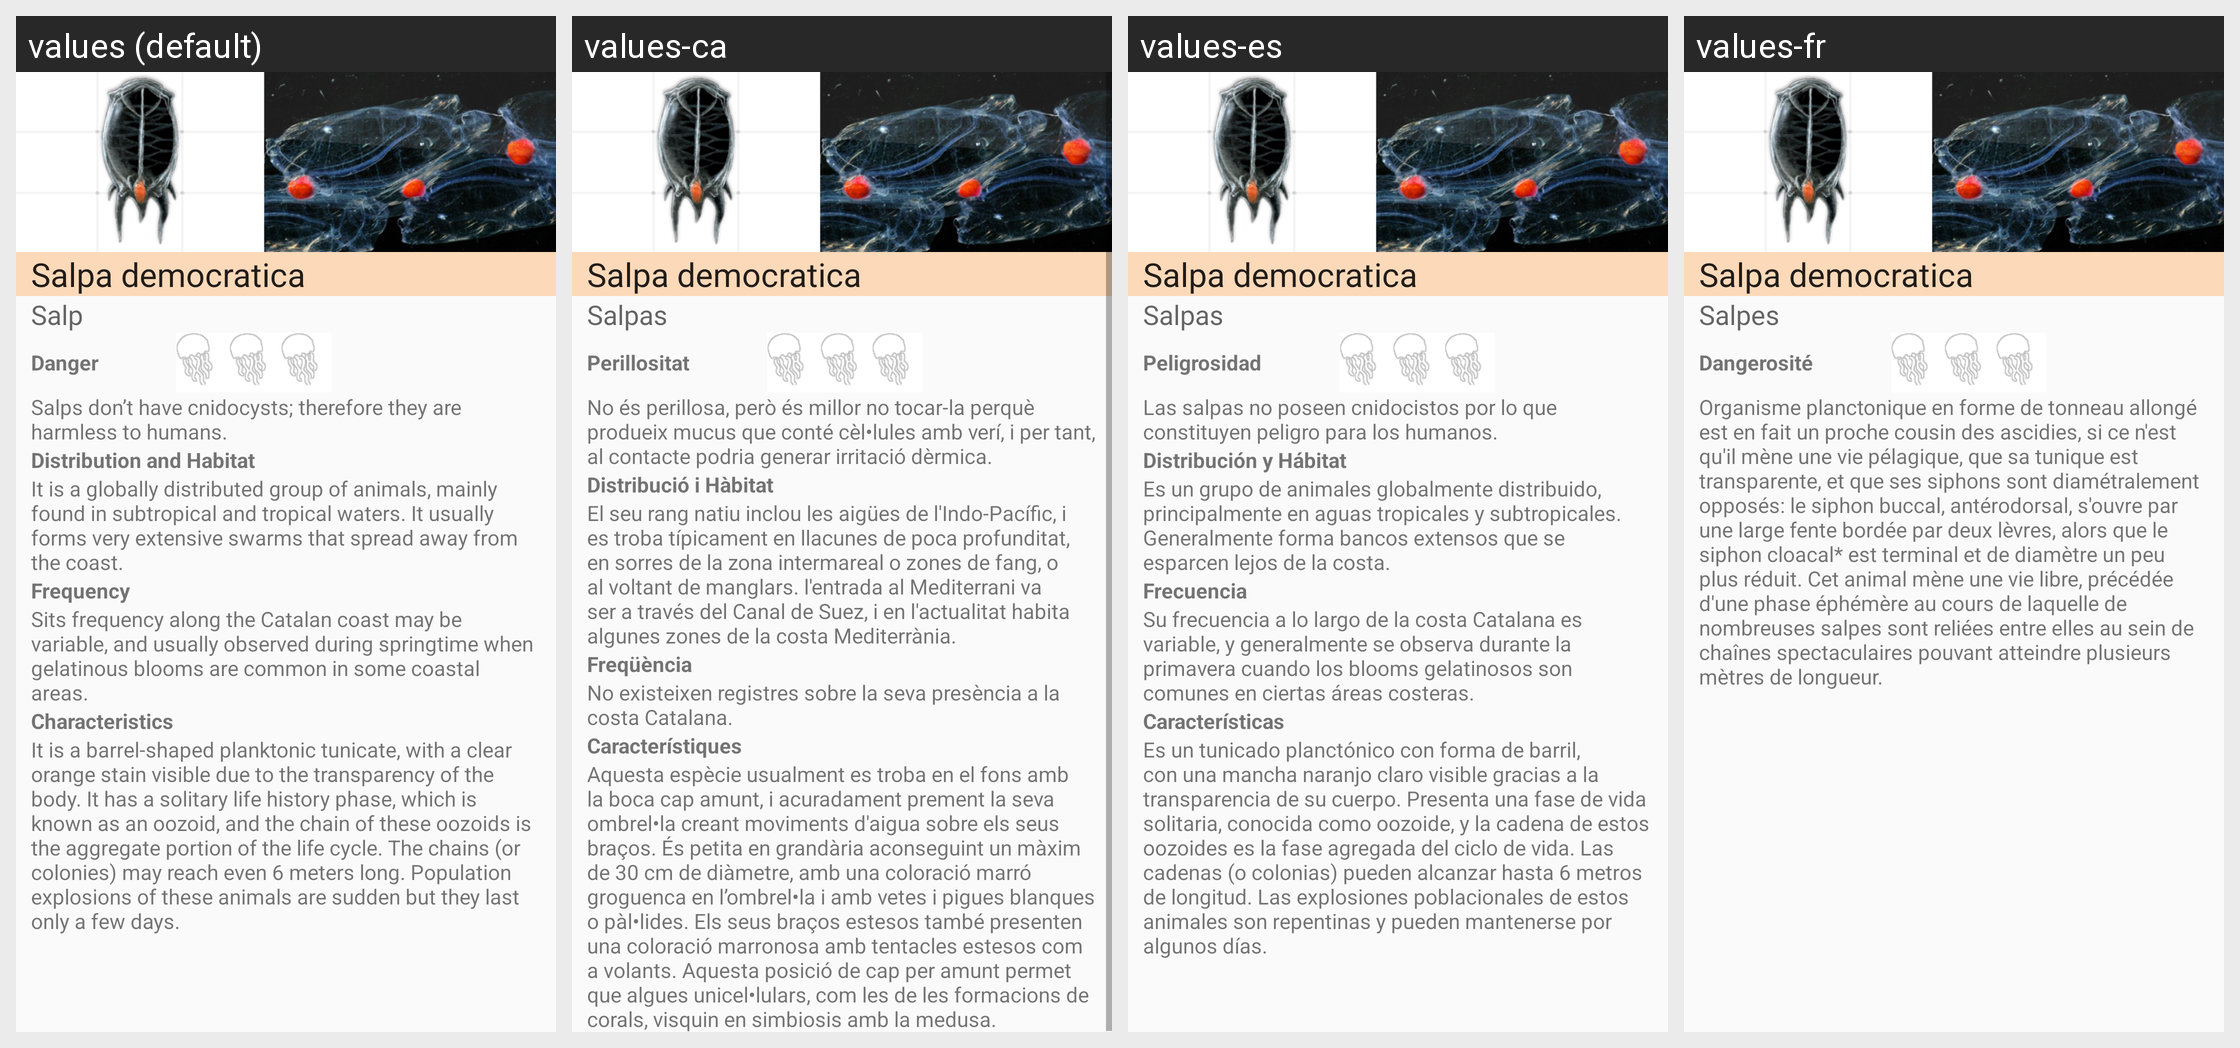

The Android screen above is rendered under several locales of the same app. Produce the string resources it draws, with the default and per-locale values.
Android screen res/layout/j8a.xml rendered under 4 locales, left to right: values (default), values-ca, values-es, values-fr. Device: Nexus 5 (rendered at 1080×1920; each locale shown at half size, 540×960, under a caption strip naming it); theme AppTheme.
Strings drawn on this screen, with the default value and each locale's value (text and hints the layout hard-codes, and strings that could not be matched under every locale, appear in the picture but are not listed):

nj8a
  values: Salpa democratica
  values-ca: Salpa democratica
  values-es: Salpa democratica
  values-fr: Salpa democratica

j8a1
  values: Salpa democratica
  values-ca: Salpa democratica
  values-es: Salpa democratica
  values-fr: Salpa democratica

j8a2
  values: Salp
  values-ca: Salpas
  values-es: Salpas
  values-fr: Salpes

j8a3
  values: Danger
  values-ca: Perillositat
  values-es: Peligrosidad
  values-fr: Dangerosité

j8a4
  values: Salps don’t have cnidocysts; therefore they are harmless to humans.
  values-ca: No és perillosa, però és millor no tocar-la perquè produeix mucus que conté cèl•lules amb verí, i per tant, al contacte podria generar irritació dèrmica.
  values-es: Las salpas no poseen cnidocistos por lo que constituyen peligro para los humanos.
  values-fr: Organisme planctonique en forme de tonneau allongé est en fait un proche cousin des ascidies, si ce n'est qu'il mène une vie pélagique, que sa tunique est transparente, et que ses siphons sont diamétralement opposés: le siphon buccal, antérodorsal, s'ouvre par une large fente bordée par deux lèvres, alors que le siphon cloacal* est terminal et de diamètre un peu plus réduit. Cet animal mène une …[clipped]
